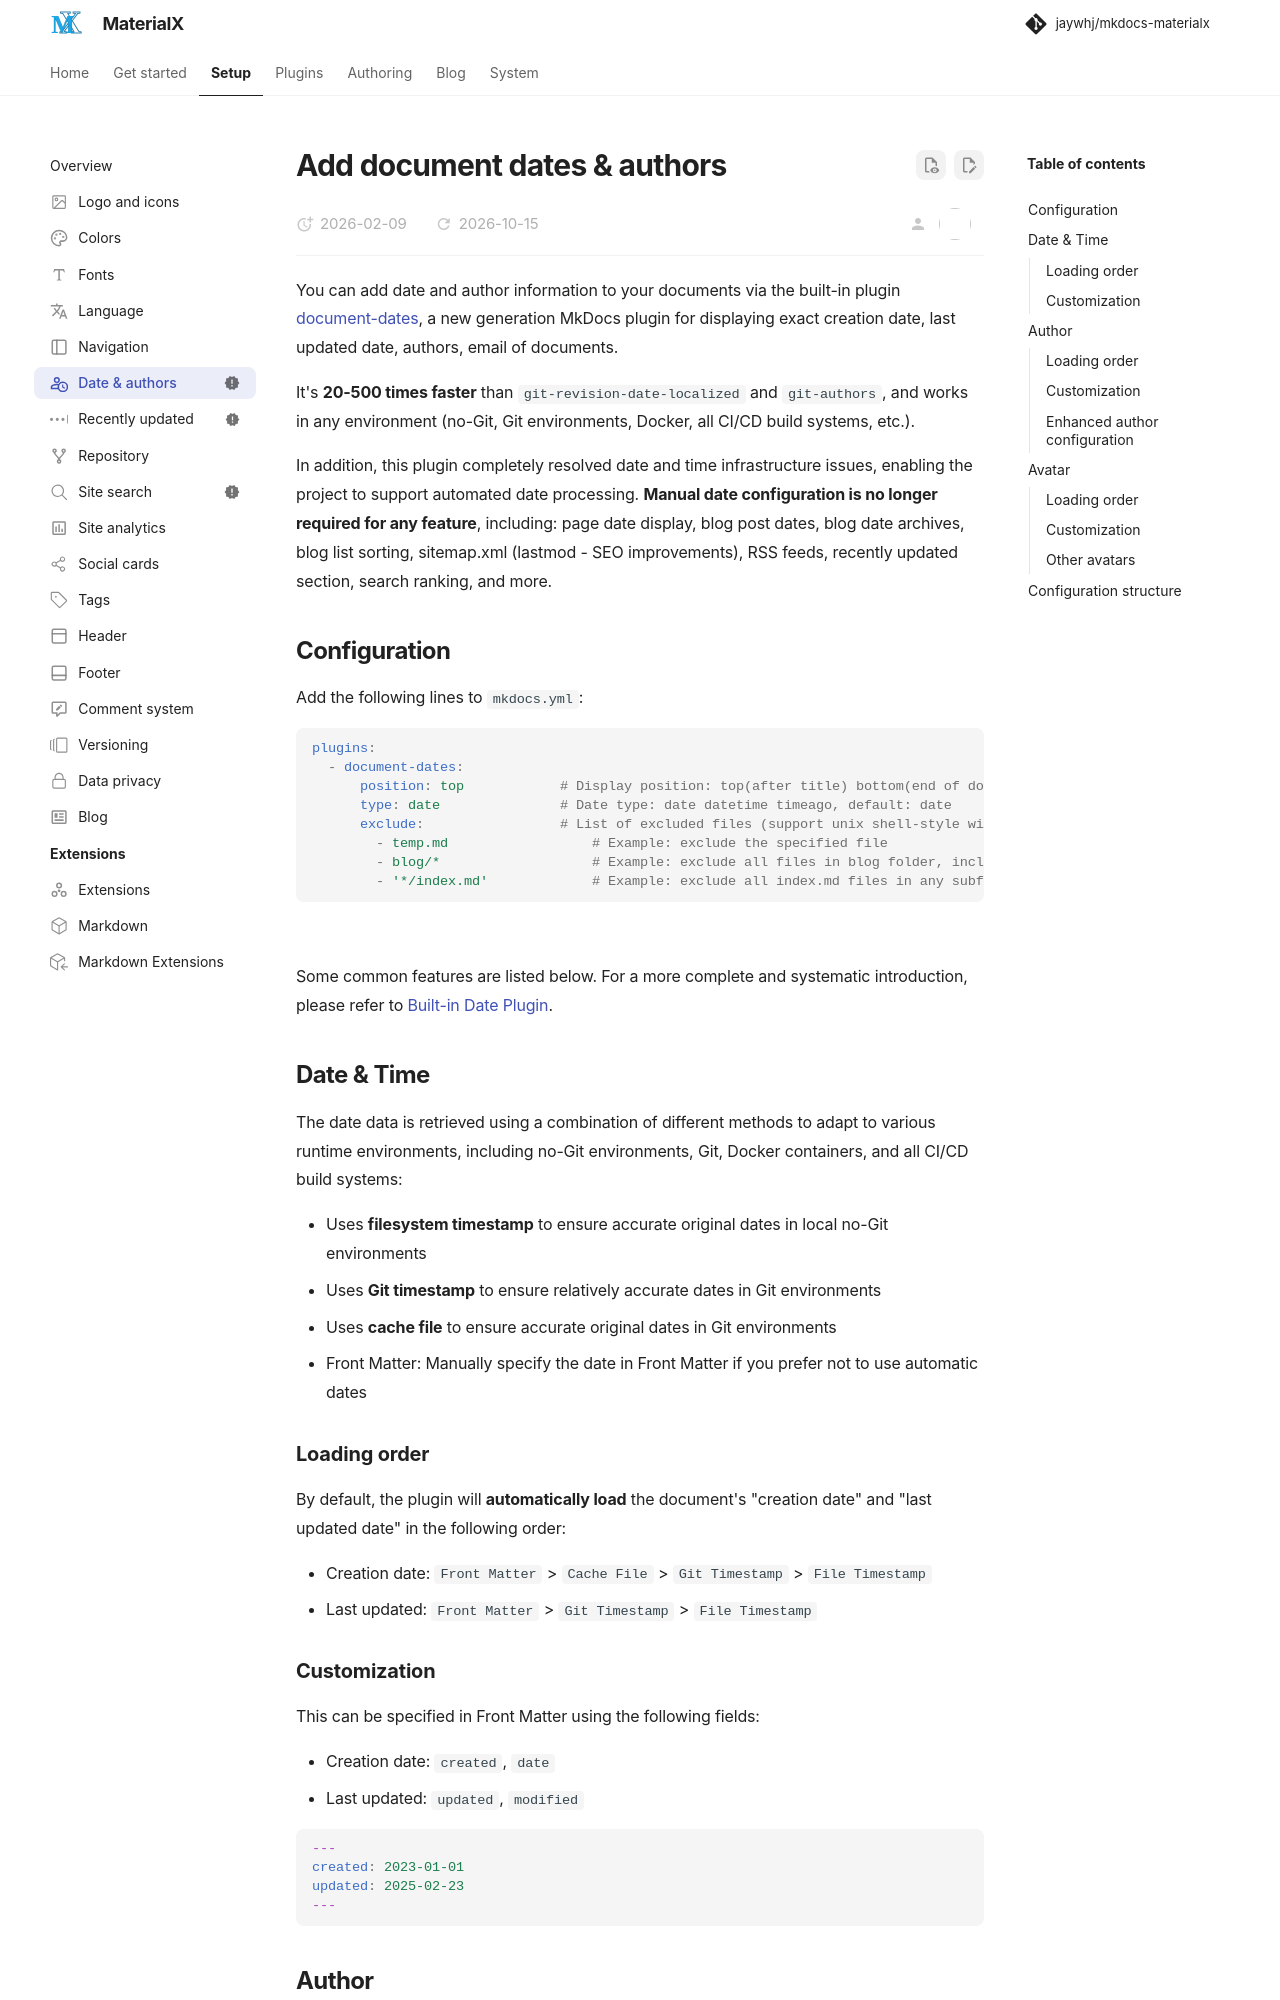

repository: jaywhj/mkdocs-materialx · page: setup/adding-document-dates-authors.html · generator: mkdocs

---
status: new
icon: material/account-clock-outline
---

# Add document dates & authors

You can add date and author information to your documents via the built-in plugin [document-dates], a new generation MkDocs plugin for displaying exact creation date, last updated date, authors, email of documents.

It's __20-500 times faster__ than `git-revision-date-localized` and `git-authors`, and works in any environment (no-Git, Git environments, Docker, all CI/CD build systems, etc.).

In addition, this plugin completely resolved date and time infrastructure issues, enabling the project to support automated date processing. **Manual date configuration is no longer required for any feature**, including: page date display, blog post dates, blog date archives, blog list sorting, sitemap.xml (lastmod - SEO improvements), RSS feeds, recently updated section, search ranking, and more.

  [document-dates]: ../plugins/date-author.md

## Configuration

Add the following lines to `mkdocs.yml`:

```yaml
plugins:
  - document-dates:
      position: top            # Display position: top(after title) bottom(end of document), default: top
      type: date               # Date type: date datetime timeago, default: date
      exclude:                 # List of excluded files (support unix shell-style wildcards)
        - temp.md                  # Example: exclude the specified file
        - blog/*                   # Example: exclude all files in blog folder, including subfolders
        - '*/index.md'             # Example: exclude all index.md files in any subfolders
```

<br />

Some common features are listed below. For a more complete and systematic introduction, please refer to [Built-in Date Plugin][document-dates].

## Date & Time

The date data is retrieved using a combination of different methods to adapt to various runtime environments, including no-Git environments, Git, Docker containers, and all CI/CD build systems:

- Uses **filesystem timestamp** to ensure accurate original dates in local no-Git environments
- Uses **Git timestamp** to ensure relatively accurate dates in Git environments
- Uses **cache file** to ensure accurate original dates in Git environments
- Front Matter: Manually specify the date in Front Matter if you prefer not to use automatic dates
